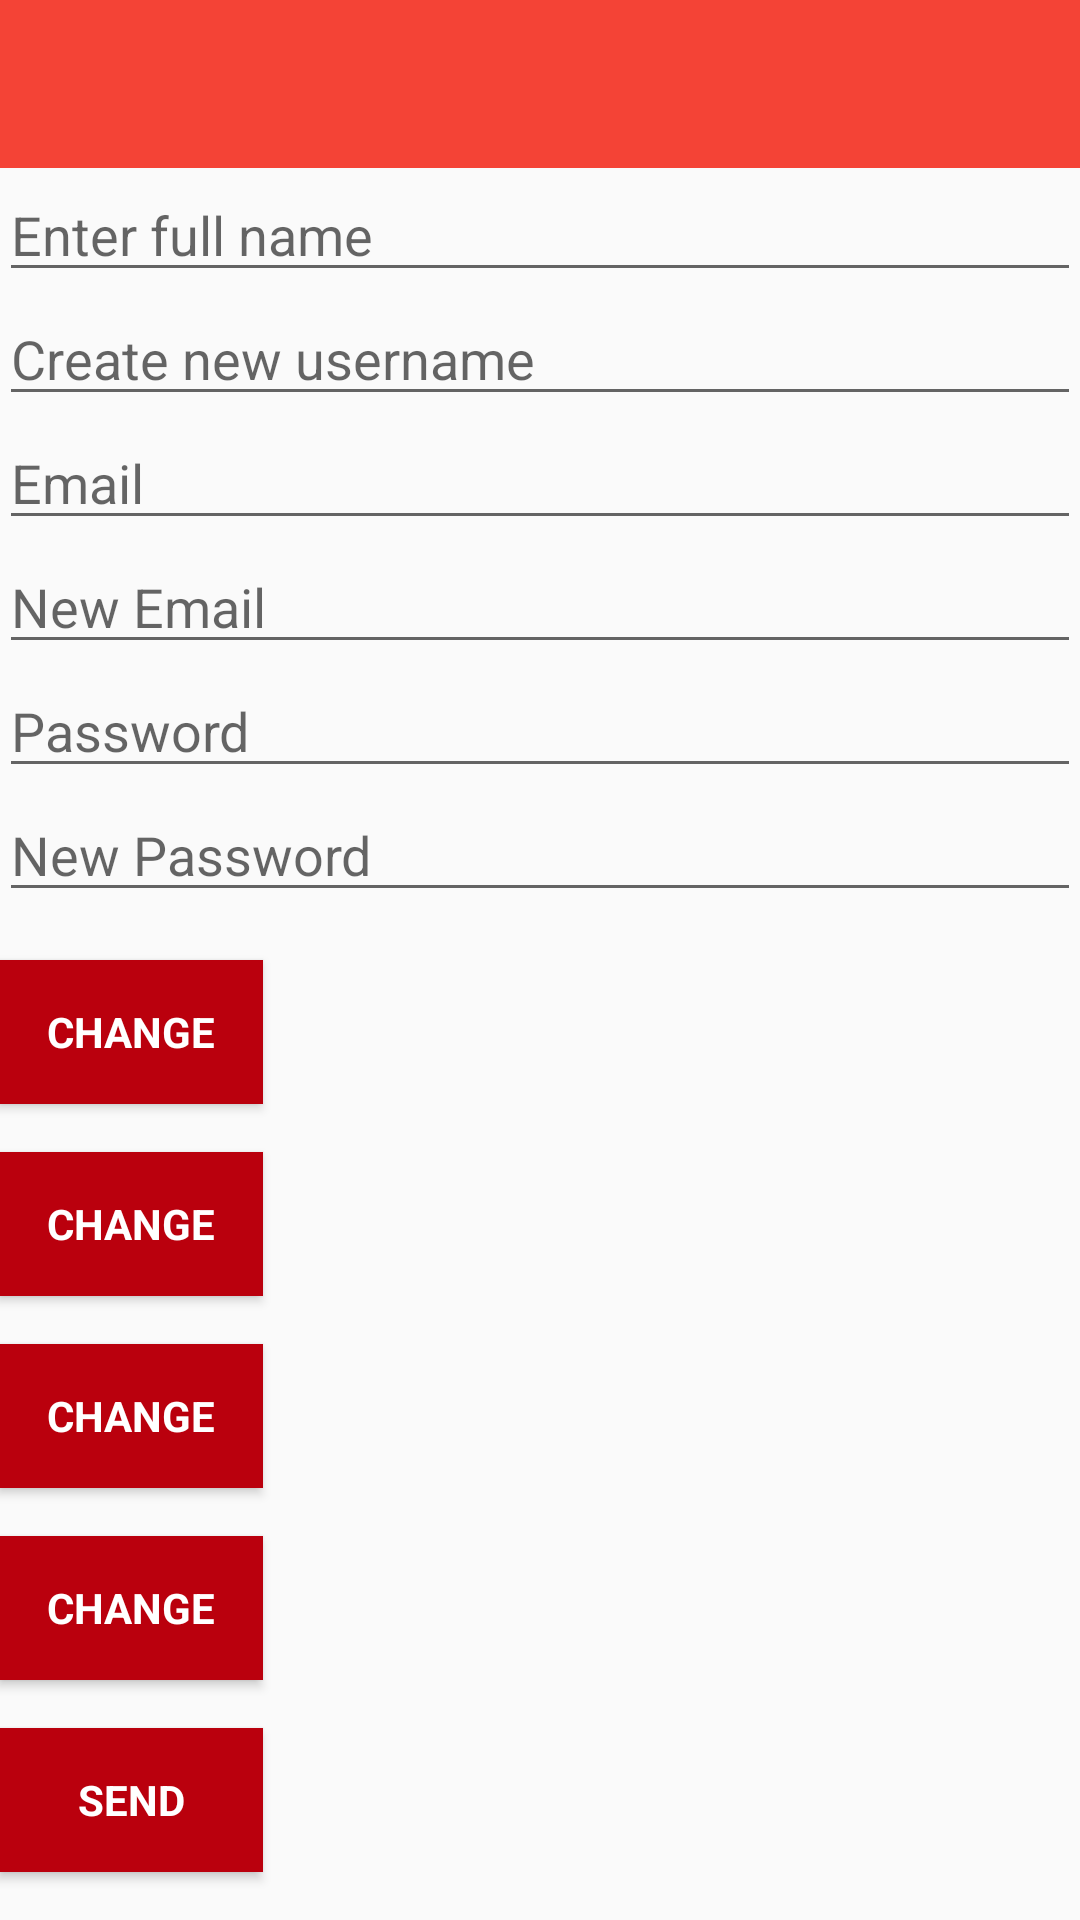

Android layout source for this screen:
<!-- AndroidManifest.xml: application theme AppTheme -->
<!-- res/layout/activity_general_setting.xml -->
<?xml version="1.0" encoding="utf-8"?>

<LinearLayout xmlns:android="http://schemas.android.com/apk/res/android"
    xmlns:app="http://schemas.android.com/apk/res-auto"
    xmlns:tools="http://schemas.android.com/tools"
    android:layout_width="match_parent"
    android:layout_height="match_parent"
    android:orientation="vertical"
    tools:context="com.example.cqaai.tutorpal.activity.GeneralSettingActivity"
    >

    <android.support.design.widget.AppBarLayout
        android:layout_width="match_parent"
        android:layout_height="wrap_content"
        android:theme="@style/AppTheme.AppBarOverlay">

        <android.support.v7.widget.Toolbar
            android:id="@+id/toolbar"
            android:layout_width="match_parent"
            android:layout_height="?attr/actionBarSize"
            android:background="?attr/colorPrimary"
            app:popupTheme="@style/AppTheme.PopupOverlay"
            android:title="@string/account_settings"/>

    </android.support.design.widget.AppBarLayout>


    <LinearLayout
        android:layout_width="match_parent"
        android:layout_height="match_parent"
        android:orientation="vertical"
        android:padding="@dimen/_16sdp">

        <EditText
        android:id="@+id/full_name"
        android:layout_width="match_parent"
        android:layout_height="wrap_content"
        android:hint="@string/enter_full_name"
        android:inputType="textEmailAddress"
        android:maxLines="1"
        android:singleLine="true" />

        <EditText
        android:id="@+id/user_name"
        android:layout_width="match_parent"
        android:layout_height="wrap_content"
        android:hint="@string/user_name"
        android:inputType="textEmailAddress"
        android:maxLines="1"
        android:singleLine="true" />

        <EditText
        android:id="@+id/old_email"
        android:layout_width="match_parent"
        android:layout_height="wrap_content"
        android:hint="@string/hint_email"
        android:inputType="textEmailAddress"
        android:maxLines="1"
        android:singleLine="true" />

        <EditText
        android:id="@+id/new_email"
        android:layout_width="match_parent"
        android:layout_height="wrap_content"
        android:hint="@string/hint_new_email"
        android:inputType="textEmailAddress"
        android:maxLines="1"
        android:singleLine="true" />

        <EditText
        android:id="@+id/password"
        android:layout_width="match_parent"
        android:layout_height="wrap_content"
        android:focusableInTouchMode="true"
        android:hint="@string/hint_password"
        android:imeActionId="@+id/login"
        android:imeOptions="actionUnspecified"
        android:inputType="textPassword"
        android:maxLines="1"
        android:singleLine="true" />

        <EditText
        android:id="@+id/newPassword"
        android:layout_width="match_parent"
        android:layout_height="wrap_content"
        android:focusableInTouchMode="true"
        android:hint="@string/new_pass"
        android:imeActionId="@+id/login"
        android:imeOptions="actionUnspecified"
        android:inputType="textPassword"
        android:maxLines="1"
        android:singleLine="true" />

        <Button
        android:id="@+id/changeFullName"
        style="?android:textAppearanceSmall"
        android:layout_width="wrap_content"
        android:layout_height="wrap_content"
        android:layout_marginTop="16dp"
        android:background="@color/colorPrimaryDark"
        android:text="@string/btn_change"
        android:textColor="@android:color/white"
        android:textStyle="bold" />

        <Button
        android:id="@+id/changeUsername"
        style="?android:textAppearanceSmall"
        android:layout_width="wrap_content"
        android:layout_height="wrap_content"
        android:layout_marginTop="16dp"
        android:background="@color/colorPrimaryDark"
        android:text="@string/btn_change"
        android:textColor="@android:color/white"
        android:textStyle="bold" />

        <Button
        android:id="@+id/changeEmail"
        style="?android:textAppearanceSmall"
        android:layout_width="wrap_content"
        android:layout_height="wrap_content"
        android:layout_marginTop="16dp"
        android:background="@color/colorPrimaryDark"
        android:text="@string/btn_change"
        android:textColor="@android:color/white"
        android:textStyle="bold" />

        <Button
        android:id="@+id/changePass"
        style="?android:textAppearanceSmall"
        android:layout_width="wrap_content"
        android:layout_height="wrap_content"
        android:layout_marginTop="16dp"
        android:background="@color/colorPrimaryDark"
        android:text="@string/btn_change"
        android:textColor="@android:color/white"
        android:textStyle="bold" />

        <Button
        android:id="@+id/send"
        style="?android:textAppearanceSmall"
        android:layout_width="wrap_content"
        android:layout_height="wrap_content"
        android:layout_marginTop="16dp"
        android:background="@color/colorPrimaryDark"
        android:text="@string/btn_send"
        android:textColor="@android:color/white"
        android:textStyle="bold" />

        <ProgressBar
        android:id="@+id/progressBar"
        android:layout_width="30dp"
        android:layout_height="30dp"
        android:visibility="gone" />

        <Button
        android:id="@+id/remove"
        style="?android:textAppearanceSmall"
        android:layout_width="wrap_content"
        android:layout_height="wrap_content"
        android:layout_marginTop="16dp"
        android:background="@color/colorPrimaryDark"
        android:text="@string/btn_remove"
        android:textColor="@android:color/white"
        android:textStyle="bold" />

        <Button
        android:id="@+id/change_fullname_button"
        style="?android:textAppearanceSmall"
        android:layout_width="match_parent"
        android:layout_height="wrap_content"
        android:layout_marginTop="16dp"
        android:text="@string/change_full_name"
        android:textStyle="bold" />

        <Button
        android:id="@+id/change_username_button"
        style="?android:textAppearanceSmall"
        android:layout_width="match_parent"
        android:layout_height="wrap_content"
        android:layout_marginTop="16dp"
        android:text="@string/change_username"
        android:textStyle="bold" />



        <Button
        android:id="@+id/change_email_button"
        style="?android:textAppearanceSmall"
        android:layout_width="match_parent"
        android:layout_height="wrap_content"
        android:layout_marginTop="16dp"
        android:text="@string/change_email"
        android:textStyle="bold" />

        <Button
        android:id="@+id/change_password_button"
        style="?android:textAppearanceSmall"
        android:layout_width="match_parent"
        android:layout_height="wrap_content"
        android:layout_marginTop="16dp"
        android:text="@string/change_password"
        android:textStyle="bold" />

        <Button
        android:id="@+id/sending_pass_reset_button"
        style="?android:textAppearanceSmall"
        android:layout_width="match_parent"
        android:layout_height="wrap_content"
        android:layout_marginTop="16dp"
        android:text="@string/send_password_reset_email"
        android:textStyle="bold" />

        <Button
        android:id="@+id/remove_user_button"
        style="?android:textAppearanceSmall"
        android:layout_width="match_parent"
        android:layout_height="wrap_content"
        android:layout_marginTop="16dp"
        android:text="@string/remove_user"
        android:textStyle="bold" />

        <Button
        android:id="@+id/sign_out"
        style="?android:textAppearanceSmall"
        android:layout_width="match_parent"
        android:layout_height="wrap_content"
        android:layout_marginTop="16dp"
        android:background="@color/colorPrimary"
        android:text="@string/btn_sign_out"
        android:textColor="@android:color/white"
        android:textStyle="bold" />

    </LinearLayout>

    
        
        
        
        
        
        
        
        
        
        
        
        
        







    





</LinearLayout>
<!-- resources referenced by this layout -->
<resources>
  <color name="colorPrimary">#f44336</color>
  <color name="colorPrimaryDark">#ba000d</color>
  <dimen name="activity_horizontal_margin">16dp</dimen>
  <dimen name="activity_vertical_margin">16dp</dimen>
  <string name="account_settings">Account Settings</string>
  <string name="btn_change">Change</string>
  <string name="btn_remove">Remove</string>
  <string name="btn_send">Send</string>
  <string name="btn_sign_out">Sign Out</string>
  <string name="change_email">Change Email</string>
  <string name="change_full_name">Change Full name</string>
  <string name="change_password">Change Password</string>
  <string name="change_username">Change Username</string>
  <string name="enter_full_name">Enter full name</string>
  <string name="hint_email">Email</string>
  <string name="hint_new_email">New Email</string>
  <string name="hint_password">Password</string>
  <string name="new_pass">New Password</string>
  <string name="remove_user">Remove user</string>
  <string name="send_password_reset_email">Send Password reset email</string>
  <string name="user_name">Create new username</string>
  <style name="AppTheme.AppBarOverlay" parent="ThemeOverlay.AppCompat.Dark.ActionBar" />
  <style name="AppTheme.PopupOverlay" parent="ThemeOverlay.AppCompat.Light" />
  <style name="AppTheme" parent="Theme.AppCompat.Light.NoActionBar">
          
          <item name="colorPrimary">@color/colorPrimary</item>
          <item name="colorPrimaryDark">@color/colorPrimaryDark</item>
          <item name="colorAccent">@color/colorAccent</item>
          <item name="android:windowFullscreen">false</item>
          <item name="windowActionBar">false</item>
  
      </style>
  <color name="colorAccent">#ff7960</color>
</resources>
